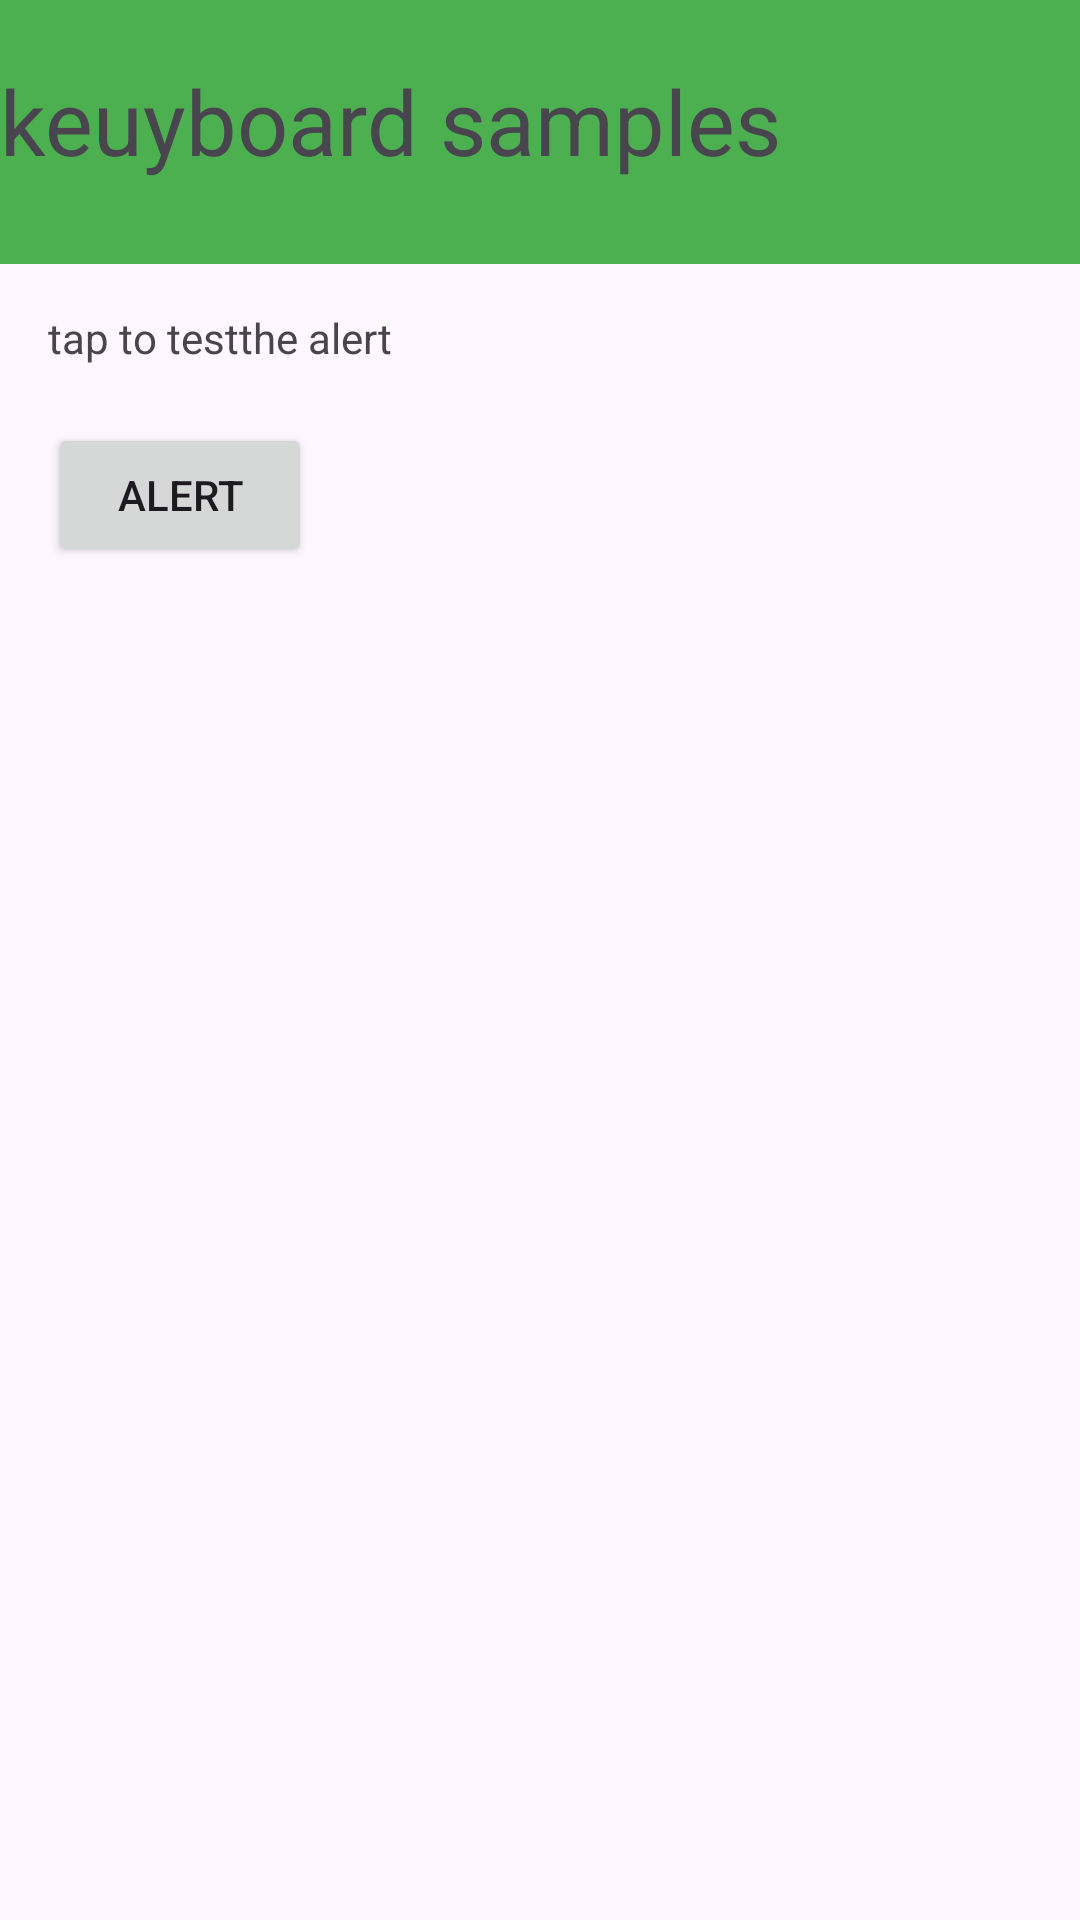

The Android layout XML behind this screen, and the referenced resources:
<!-- AndroidManifest.xml: application theme Theme.KeuyboardSamples -->
<!-- res/layout/activity_alert_sample.xml -->
<?xml version="1.0" encoding="utf-8"?>
<androidx.constraintlayout.widget.ConstraintLayout xmlns:android="http://schemas.android.com/apk/res/android"
    xmlns:app="http://schemas.android.com/apk/res-auto"
    xmlns:tools="http://schemas.android.com/tools"
    android:layout_width="match_parent"
    android:layout_height="match_parent"
    android:layout_gravity="center_horizontal"
    tools:context=".alert_sample">


    <FrameLayout
        android:id="@+id/frameLayout2"
        android:layout_width="414dp"
        android:layout_height="88dp"
        app:layout_constraintStart_toStartOf="parent"
        app:layout_constraintTop_toTopOf="parent">

        <TextView
            android:id="@+id/textView2"
            android:layout_width="match_parent"
            android:layout_height="match_parent"
            android:background="#4CAF50"
            android:foregroundGravity="center"
            android:paddingTop="20sp"
            android:text="@string/app_name"
            android:textSize="30sp" />
    </FrameLayout>

    <TextView
        android:id="@+id/top_massge"
        android:layout_width="wrap_content"
        android:layout_height="wrap_content"
        android:layout_marginStart="16dp"
        android:layout_marginTop="15dp"
        android:text="@string/tap_text"
        app:layout_constraintStart_toStartOf="parent"
        app:layout_constraintTop_toBottomOf="@+id/frameLayout2" />

    <Button
        android:id="@+id/button"
        android:layout_width="wrap_content"
        android:layout_height="wrap_content"
        android:layout_marginStart="16dp"
        android:layout_marginTop="19dp"
        android:onClick="onClickShowText"
        android:text="@string/alert"
        app:layout_constraintStart_toStartOf="parent"
        app:layout_constraintTop_toBottomOf="@+id/top_massge" />
</androidx.constraintlayout.widget.ConstraintLayout>
<!-- resources referenced by this layout -->
<resources>
  <string name="alert">Alert</string>
  <string name="app_name">keuyboard samples</string>
  <string name="tap_text">tap to testthe alert</string>
  <style name="Theme.KeuyboardSamples" parent="Base.Theme.KeuyboardSamples" />
  <style name="Base.Theme.KeuyboardSamples" parent="Theme.Material3.DayNight.NoActionBar">
          
          
      </style>
</resources>
